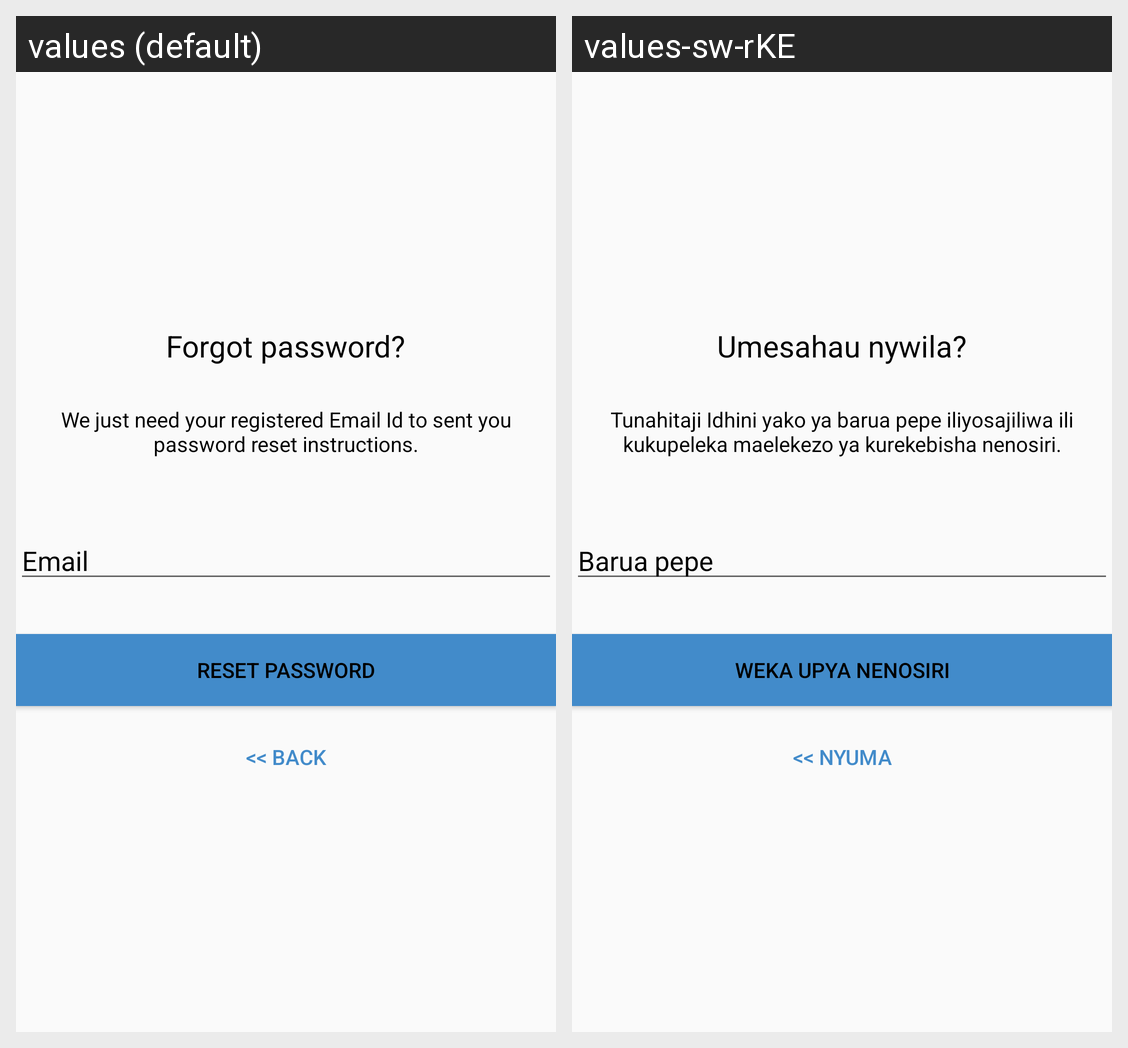

The Android screen above is rendered under two locales of the same app. Produce the string resources it draws, with the default and per-locale values.
Android screen res/layout/activity_reset.xml rendered under 2 locales, left to right: values (default), values-sw-rKE. Device: Nexus 5 (rendered at 1080×1920; each locale shown at half size, 540×960, under a caption strip naming it); theme AppTheme.
Strings drawn on this screen, with the default value and each locale's value (text and hints the layout hard-codes, and strings that could not be matched under every locale, appear in the picture but are not listed):

lbl_forgot_password
  values: Forgot password?
  values-sw-rKE: Umesahau nywila?

forgot_password_msg
  values: We just need your registered Email Id to sent you password reset instructions.
  values-sw-rKE: Tunahitaji Idhini yako ya barua pepe iliyosajiliwa ili kukupeleka maelekezo ya kurekebisha nenosiri.

hint_email
  values: Email
  values-sw-rKE: Barua pepe

btn_reset_password
  values: Reset Password
  values-sw-rKE: Weka upya nenosiri

btn_back
  values: << Back
  values-sw-rKE: << Nyuma
